Photos from the image-classification dataset "split" in the GitHub repository SaadQacif/Saad-MLOps-Project. Its 3 classes are: potato early blight, potato late blight, potato healthy.

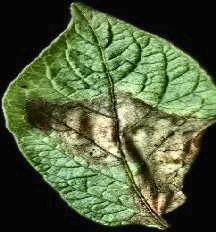
Label: potato late blight

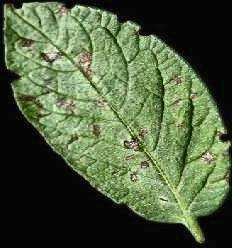
Label: potato early blight

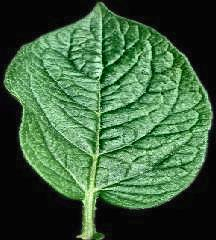
Label: potato healthy

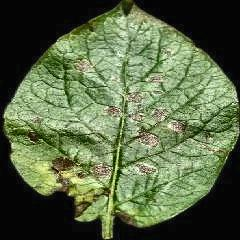
Label: potato early blight

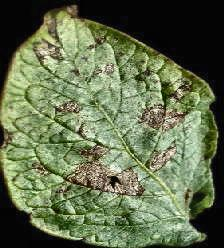
Label: potato early blight

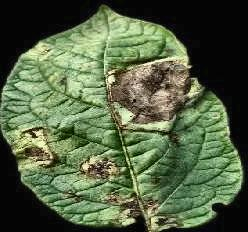
Label: potato late blight
